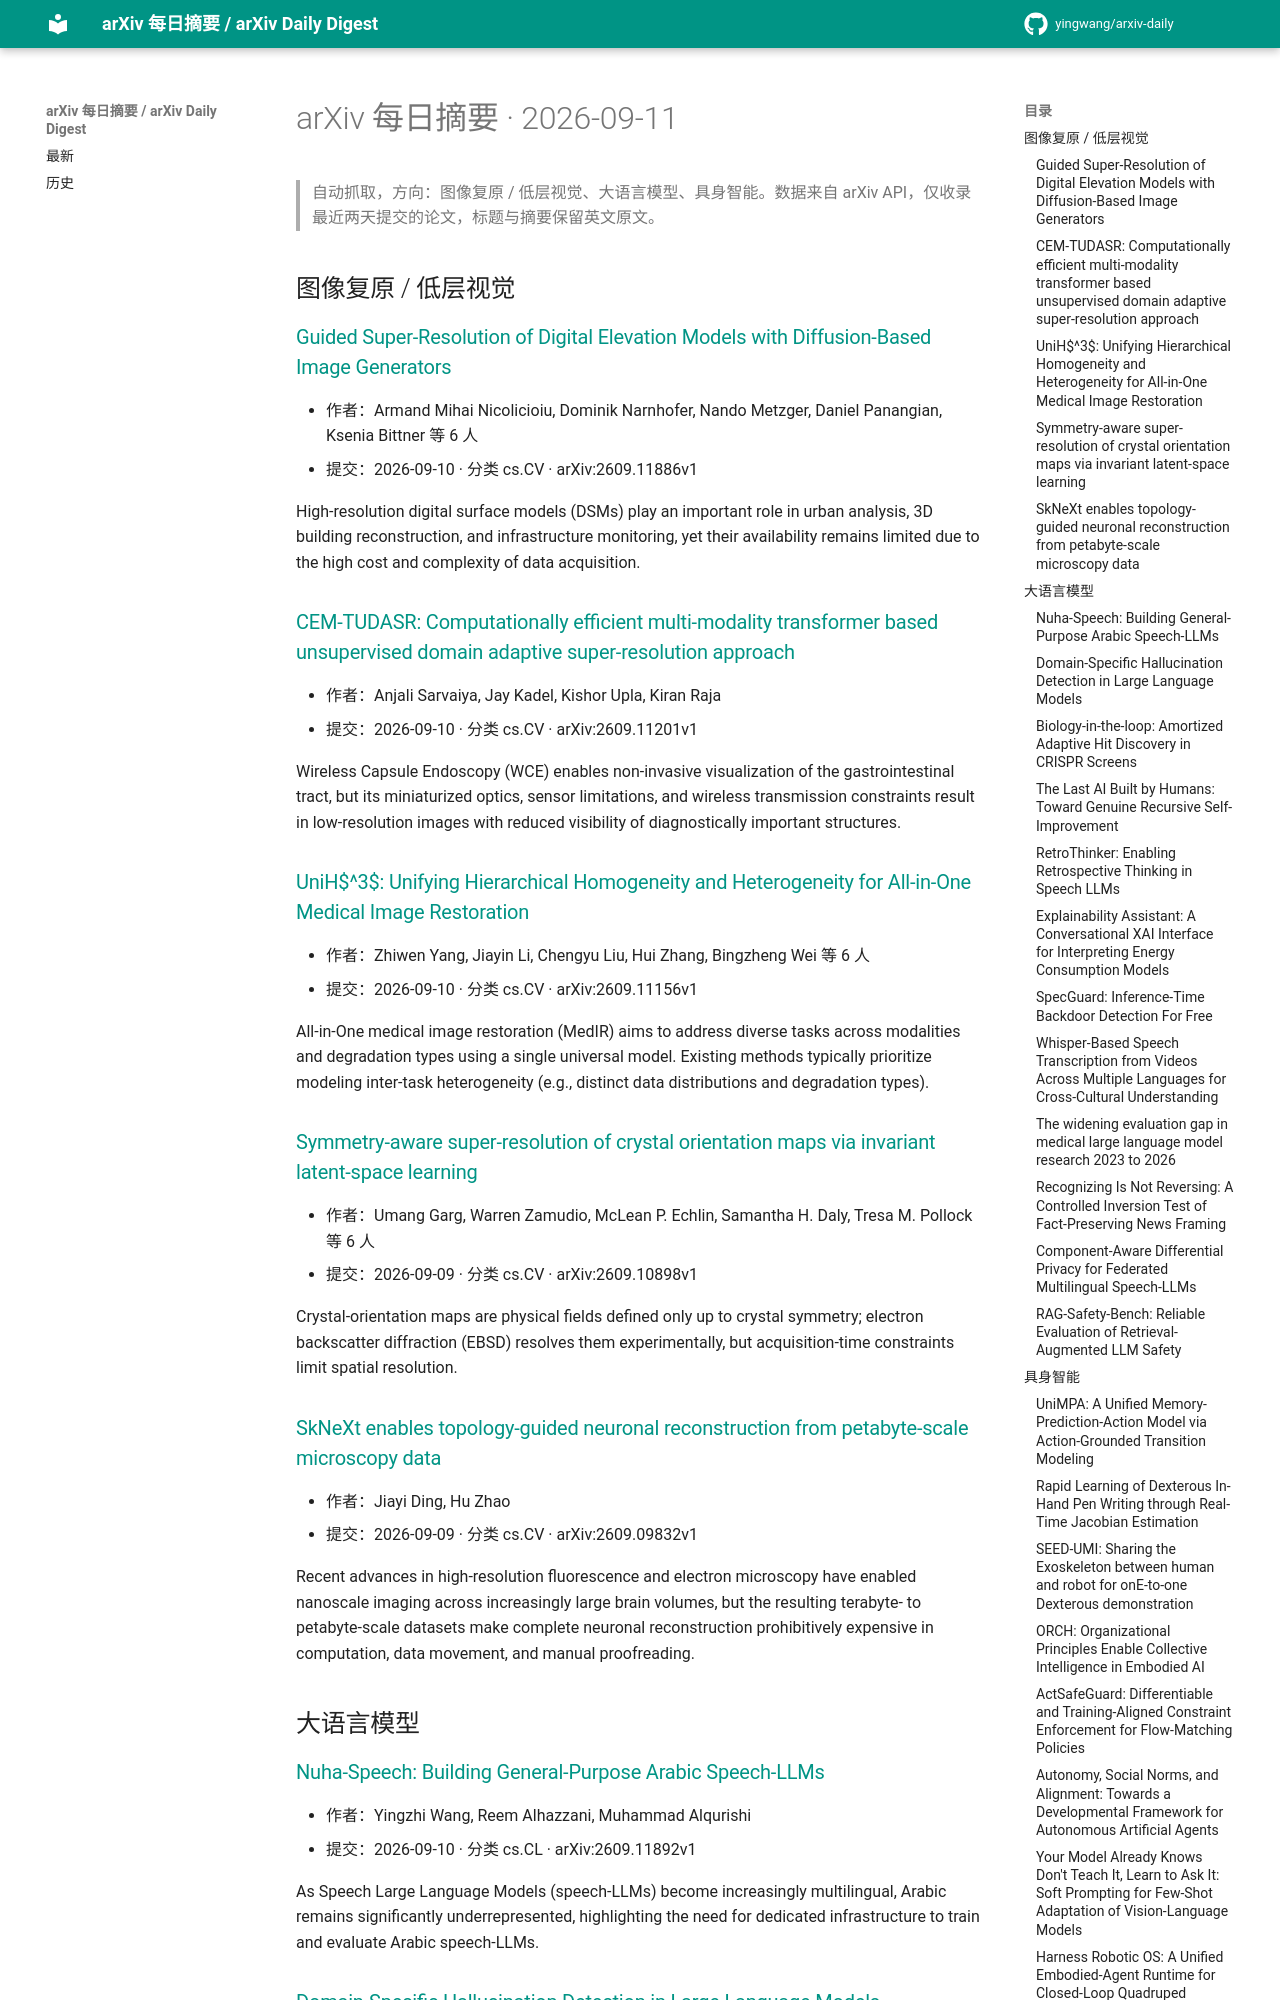

repository: yingwang/arxiv-daily · page: digests/2026-09-11/index.html · generator: mkdocs

# arXiv 每日摘要 · 2026-09-11

> 自动抓取，方向：图像复原 / 低层视觉、大语言模型、具身智能。数据来自 arXiv API，仅收录最近两天提交的论文，标题与摘要保留英文原文。

## 图像复原 / 低层视觉

### [Guided Super-Resolution of Digital Elevation Models with Diffusion-Based Image Generators](http://arxiv.org/abs/2609.11886v1)

- 作者：Armand Mihai Nicolicioiu, Dominik Narnhofer, Nando Metzger, Daniel Panangian, Ksenia Bittner 等 6 人
- 提交：2026-09-10 · 分类 cs.CV · arXiv:2609.11886v1

High-resolution digital surface models (DSMs) play an important role in urban analysis, 3D building reconstruction, and infrastructure monitoring, yet their availability remains limited due to the high cost and complexity of data acquisition.

### [CEM-TUDASR: Computationally efficient multi-modality transformer based unsupervised domain adaptive super-resolution approach](http://arxiv.org/abs/2609.11201v1)

- 作者：Anjali Sarvaiya, Jay Kadel, Kishor Upla, Kiran Raja
- 提交：2026-09-10 · 分类 cs.CV · arXiv:2609.11201v1

Wireless Capsule Endoscopy (WCE) enables non-invasive visualization of the gastrointestinal tract, but its miniaturized optics, sensor limitations, and wireless transmission constraints result in low-resolution images with reduced visibility of diagnostically important structures.

### [UniH$^3$: Unifying Hierarchical Homogeneity and Heterogeneity for All-in-One Medical Image Restoration](http://arxiv.org/abs/2609.11156v1)

- 作者：Zhiwen Yang, Jiayin Li, Chengyu Liu, Hui Zhang, Bingzheng Wei 等 6 人
- 提交：2026-09-10 · 分类 cs.CV · arXiv:2609.11156v1

All-in-One medical image restoration (MedIR) aims to address diverse tasks across modalities and degradation types using a single universal model. Existing methods typically prioritize modeling inter-task heterogeneity (e.g., distinct data distributions and degradation types).

### [Symmetry-aware super-resolution of crystal orientation maps via invariant latent-space learning](http://arxiv.org/abs/2609.10898v1)

- 作者：Umang Garg, Warren Zamudio, McLean P. Echlin, Samantha H. Daly, Tresa M. Pollock 等 6 人
- 提交：2026-09-09 · 分类 cs.CV · arXiv:2609.10898v1

Crystal-orientation maps are physical fields defined only up to crystal symmetry; electron backscatter diffraction (EBSD) resolves them experimentally, but acquisition-time constraints limit spatial resolution.

### [SkNeXt enables topology-guided neuronal reconstruction from petabyte-scale microscopy data](http://arxiv.org/abs/2609.09832v1)

- 作者：Jiayi Ding, Hu Zhao
- 提交：2026-09-09 · 分类 cs.CV · arXiv:2609.09832v1

Recent advances in high-resolution fluorescence and electron microscopy have enabled nanoscale imaging across increasingly large brain volumes, but the resulting terabyte- to petabyte-scale datasets make complete neuronal reconstruction prohibitively expensive in computation, data movement, and manual proofreading.

## 大语言模型

### [Nuha-Speech: Building General-Purpose Arabic Speech-LLMs](http://arxiv.org/abs/2609.11892v1)

- 作者：Yingzhi Wang, Reem Alhazzani, Muhammad Alqurishi
- 提交：2026-09-10 · 分类 cs.CL · arXiv:2609.11892v1

As Speech Large Language Models (speech-LLMs) become increasingly multilingual, Arabic remains significantly underrepresented, highlighting the need for dedicated infrastructure to train and evaluate Arabic speech-LLMs.
